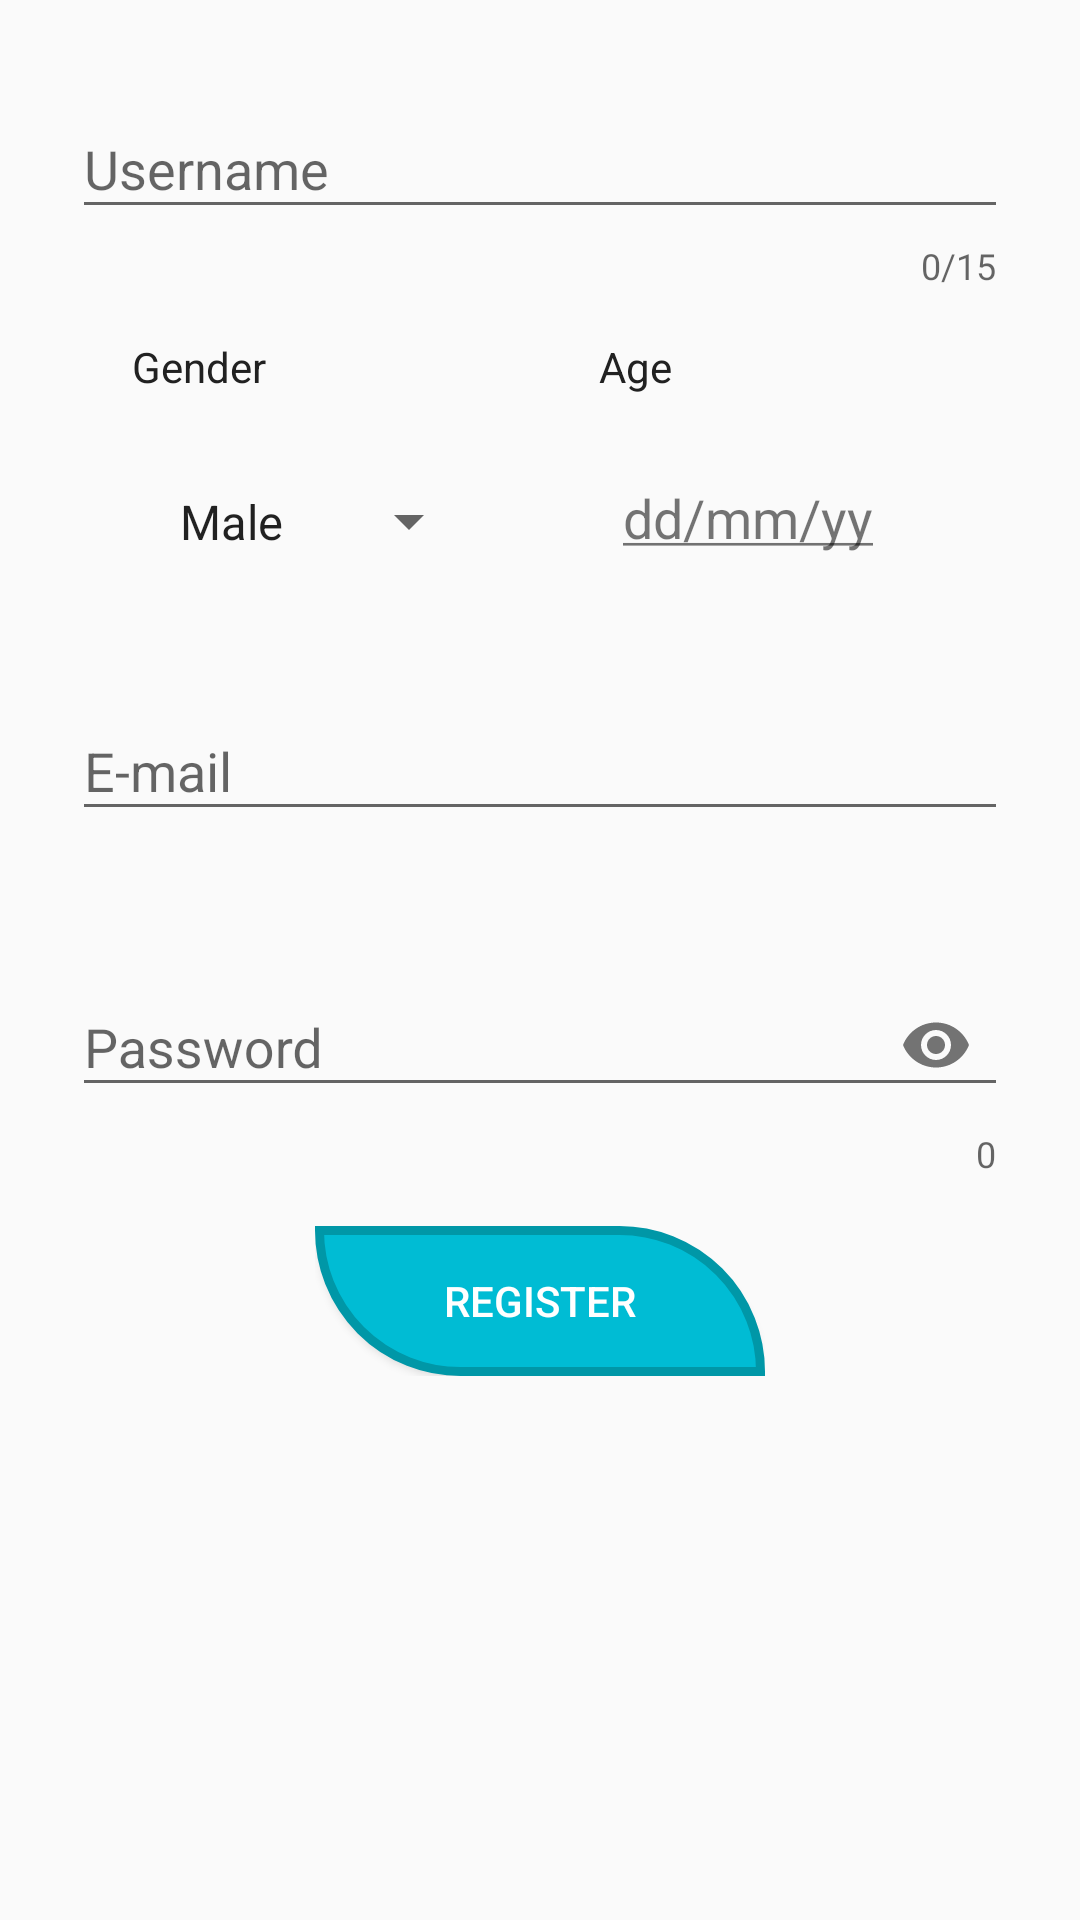

This screen was rendered from an Android layout file. Write that file and the resources it references.
<!-- AndroidManifest.xml: application theme AppTheme -->
<!-- res/layout/activity_registration.xml -->
<?xml version="1.0" encoding="utf-8"?>
<ScrollView xmlns:android="http://schemas.android.com/apk/res/android"
    android:layout_width="match_parent"
    android:layout_height="match_parent">

    <LinearLayout xmlns:android="http://schemas.android.com/apk/res/android"
        xmlns:app="http://schemas.android.com/apk/res-auto"
        android:layout_width="match_parent"
        android:layout_height="wrap_content"
        android:layout_margin="24dp"
        android:orientation="vertical">

        <android.support.design.widget.TextInputLayout
            android:id="@+id/et_name"
            android:layout_width="match_parent"
            android:layout_height="wrap_content"
            app:counterEnabled="true"
            app:counterMaxLength="15"
            app:errorEnabled="true">

            <android.support.design.widget.TextInputEditText
                android:layout_width="match_parent"
                android:layout_height="wrap_content"
                android:hint="@string/username"
                android:inputType="text"
                android:singleLine="true" />
        </android.support.design.widget.TextInputLayout>


        <RelativeLayout
            android:layout_width="match_parent"
            android:layout_height="80dp"
            android:layout_marginTop="16dp">

            <RelativeLayout
                android:id="@+id/relativeLayout"
                android:layout_width="wrap_content"
                android:layout_height="match_parent"
                android:layout_alignParentEnd="true"
                android:layout_alignParentTop="true"
                android:layout_marginEnd="37dp"
                android:orientation="vertical">

                <TextView
                    android:id="@+id/tv_Age"
                    android:layout_width="wrap_content"
                    android:layout_height="wrap_content"
                    android:layout_alignParentStart="true"
                    android:layout_alignParentTop="true"
                    android:layout_marginStart="8dp"
                    android:contentDescription="@string/age"
                    android:text="@string/age"
                    android:textColor="@color/primaryText" />


                <TextView
                    android:id="@+id/tv_dob"
                    android:layout_width="wrap_content"
                    android:layout_height="wrap_content"
                    android:layout_alignParentBottom="true"
                    android:layout_alignStart="@+id/tv_Age"
                    android:padding="8dp"
                    android:singleLine="true"
                    android:text="@string/date_example"
                    android:textAlignment="center"
                    android:textSize="18sp" />

            </RelativeLayout>

            <RelativeLayout
                android:id="@+id/relativeLayout2"
                android:layout_width="wrap_content"
                android:layout_height="match_parent"
                android:layout_alignParentStart="true"
                android:layout_centerVertical="true"
                android:layout_marginStart="20dp">

                <TextView
                    android:id="@+id/tv_gender"
                    android:layout_width="wrap_content"
                    android:layout_height="wrap_content"
                    android:contentDescription="@string/gender"
                    android:text="@string/gender"
                    android:textColor="@color/primaryText" />

                <Spinner
                    android:id="@+id/sp_gender"
                    android:layout_width="wrap_content"
                    android:layout_height="wrap_content"
                    android:layout_alignParentBottom="true"
                    android:layout_alignParentStart="true"
                    android:entries="@array/gender_array"
                    android:padding="8dp" />
            </RelativeLayout>


        </RelativeLayout>

        <android.support.design.widget.TextInputLayout
            android:id="@+id/et_email_reg"
            android:layout_width="match_parent"
            android:layout_height="wrap_content"
            android:layout_marginTop="32dp"
            app:errorEnabled="true">

            <android.support.design.widget.TextInputEditText
                android:layout_width="match_parent"
                android:layout_height="wrap_content"
                android:hint="@string/email"
                android:inputType="textEmailAddress"
                android:singleLine="true" />
        </android.support.design.widget.TextInputLayout>

        <android.support.design.widget.TextInputLayout
            android:id="@+id/et_password_reg"
            android:layout_width="match_parent"
            android:layout_height="wrap_content"
            android:layout_marginTop="16dp"
            app:counterEnabled="true"
            app:errorEnabled="true"
            app:passwordToggleEnabled="true">

            <android.support.design.widget.TextInputEditText
                android:layout_width="match_parent"
                android:layout_height="wrap_content"
                android:hint="@string/password"
                android:inputType="textPassword"
                android:singleLine="true" />
        </android.support.design.widget.TextInputLayout>

        <FrameLayout
            android:id="@+id/register_contanier"
            android:layout_width="wrap_content"
            android:layout_height="wrap_content"
            android:layout_gravity="center"
            android:layout_marginBottom="32dp"
            android:layout_marginEnd="8dp"
            android:layout_marginStart="8dp"
            android:layout_marginTop="16dp">

            <ProgressBar
                android:id="@+id/pb_register"
                android:layout_width="60dp"
                android:layout_height="60dp"
                android:layout_gravity="center"
                android:theme="@style/ProgressBar"
                android:visibility="gone"/>

            <Button
                android:id="@+id/btn_register"
                android:layout_width="150dp"
                android:layout_height="50dp"
                android:background="@drawable/sign_in_btn"
                android:text="@string/register"
                android:textColor="@android:color/white" />
        </FrameLayout>

    </LinearLayout>

</ScrollView>
<!-- resources referenced by this layout -->
<resources>
  <string-array name="gender_array">
          <item>Male</item>
          <item>Female</item>
      </string-array>
  <color name="primaryText">#212121</color>
  <!-- drawable sign_in_btn (drawable) -->
  <?xml version="1.0" encoding="utf-8"?>
  <shape xmlns:android="http://schemas.android.com/apk/res/android" android:shape="rectangle" >
      <corners
          android:topLeftRadius="0dp"
          android:topRightRadius="50dp"
          android:bottomLeftRadius="50dp"
          android:bottomRightRadius="0dp"
          />
      <solid
          android:color="#00BCD4"
          />
      <padding
          android:left="0dp"
          android:top="0dp"
          android:right="0dp"
          android:bottom="0dp"
          />
      <size
          android:width="270dp"
          android:height="60dp"
          />
      <stroke
          android:width="3dp"
          android:color="#0097A7"
          />
  </shape>
  <string name="age" translatable="true">Age</string>
  <string name="date_example" translatable="false"><u>dd/mm/yy</u></string>
  <string name="email" translatable="true">E-mail</string>
  <string name="gender" translatable="true">Gender</string>
  <string name="password" translatable="true">Password</string>
  <string name="register" translatable="true">Register</string>
  <string name="username" translatable="true">Username</string>
  <style name="ProgressBar" parent="Widget.AppCompat.ProgressBar">
          <item name="colorAccent">@color/colorPrimary</item>
      </style>
  <style name="AppTheme" parent="Theme.AppCompat.Light.DarkActionBar">
          
          <item name="colorPrimary">@color/colorPrimary</item>
          <item name="colorPrimaryDark">@color/colorPrimaryDark</item>
          <item name="colorAccent">@color/colorAccent</item>
  
  
      </style>
  <color name="colorPrimary">#00BCD4</color>
  <color name="colorPrimaryDark">#0097A7</color>
  <color name="colorAccent">#FF4081</color>
</resources>
